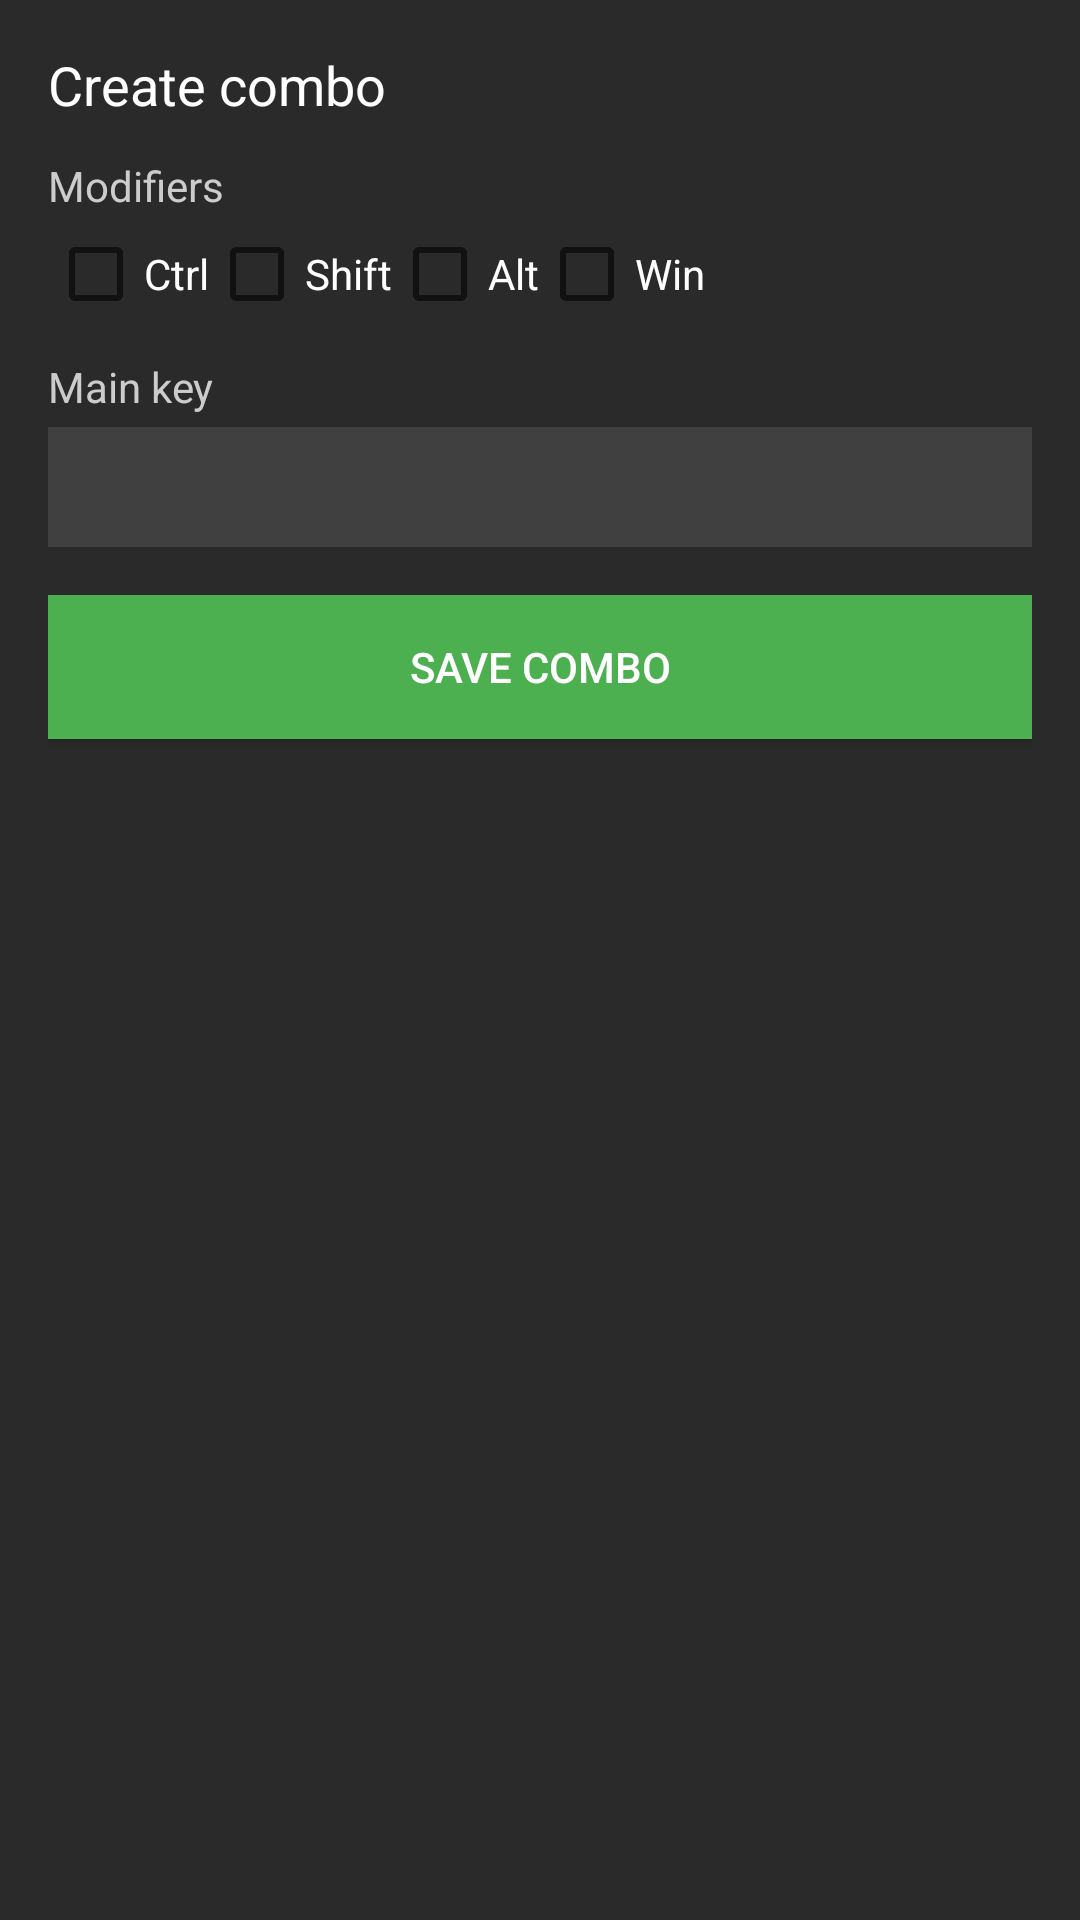

Produce the Android XML layout that renders to this screen, including the resource entries it uses.
<!-- AndroidManifest.xml: application theme AppTheme -->
<!-- res/layout/dialog_combo_editor.xml -->
<?xml version="1.0" encoding="utf-8"?>
<LinearLayout xmlns:android="http://schemas.android.com/apk/res/android"
    android:layout_width="match_parent"
    android:layout_height="wrap_content"
    android:orientation="vertical"
    android:padding="16dp"
    android:background="#2a2a2a">

    <TextView
        android:layout_width="match_parent"
        android:layout_height="wrap_content"
        android:text="Create combo"
        android:textColor="#ffffff"
        android:textSize="18sp"
        android:layout_marginBottom="12dp" />

    <TextView
        android:layout_width="match_parent"
        android:layout_height="wrap_content"
        android:text="Modifiers"
        android:textColor="#cccccc"
        android:textSize="14sp"
        android:layout_marginBottom="4dp" />

    <LinearLayout
        android:layout_width="match_parent"
        android:layout_height="wrap_content"
        android:orientation="horizontal">

        <CheckBox
            android:id="@+id/ctrlCheckbox"
            android:layout_width="wrap_content"
            android:layout_height="wrap_content"
            android:text="Ctrl"
            android:textColor="#ffffff" />

        <CheckBox
            android:id="@+id/shiftCheckbox"
            android:layout_width="wrap_content"
            android:layout_height="wrap_content"
            android:text="Shift"
            android:textColor="#ffffff" />

        <CheckBox
            android:id="@+id/altCheckbox"
            android:layout_width="wrap_content"
            android:layout_height="wrap_content"
            android:text="Alt"
            android:textColor="#ffffff" />

        <CheckBox
            android:id="@+id/guiCheckbox"
            android:layout_width="wrap_content"
            android:layout_height="wrap_content"
            android:text="Win"
            android:textColor="#ffffff" />
    </LinearLayout>

    <TextView
        android:layout_width="match_parent"
        android:layout_height="wrap_content"
        android:text="Main key"
        android:textColor="#cccccc"
        android:textSize="14sp"
        android:layout_marginTop="12dp"
        android:layout_marginBottom="4dp" />

    <Spinner
        android:id="@+id/comboKeySpinner"
        android:layout_width="match_parent"
        android:layout_height="40dp"
        android:background="#404040"
        android:padding="4dp" />

    <Button
        android:id="@+id/addComboButton"
        android:layout_width="match_parent"
        android:layout_height="48dp"
        android:text="Save combo"
        android:textColor="#ffffff"
        android:background="#4CAF50"
        android:layout_marginTop="16dp" />

</LinearLayout>
<!-- resources referenced by this layout -->
<resources>
  <style name="AppTheme" parent="@style/Theme.HID_Controller">
          <item name="android:windowContentOverlay">@null</item>
      </style>
  <style name="Theme.HID_Controller" parent="Theme.AppCompat.Light.NoActionBar" />
</resources>
